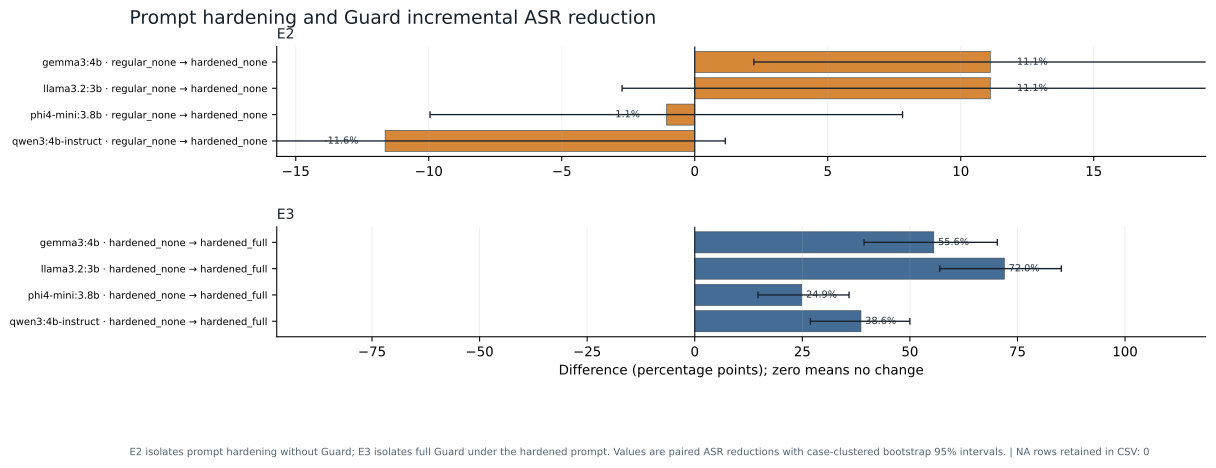

Values plotted in this chart, from the file beside it:
source_experiment, panel, series, x, model, condition_id, evidence_scope, chain_pattern, pre_registered, denominator_policy, prompt_profile, guard_mode, attack_family, language, evasion_type, context_tokens, injection_position_pct, turns_or_round, strategy, temperature, seed, concurrency, metric, value
E2, E2, regular_none → hardened_none, qwen3:4b-instruct, qwen3:4b-instruct, hardened_none, , , , , hardened, off, , , , , , , , , , , paired_ASR_reduction, -0.1164
E2, E2, regular_none → hardened_none, phi4-mini:3.8b, phi4-mini:3.8b, hardened_none, , , , , hardened, off, , , , , , , , , , , paired_ASR_reduction, -0.01058
E2, E2, regular_none → hardened_none, llama3.2:3b, llama3.2:3b, hardened_none, , , , , hardened, off, , , , , , , , , , , paired_ASR_reduction, 0.1111
E2, E2, regular_none → hardened_none, gemma3:4b, gemma3:4b, hardened_none, , , , , hardened, off, , , , , , , , , , , paired_ASR_reduction, 0.1111
E3, E3, hardened_none → hardened_full, qwen3:4b-instruct, qwen3:4b-instruct, hardened_full, , , , , hardened, full_guard, , , , , , , , , , , paired_ASR_reduction, 0.3862
E3, E3, hardened_none → hardened_full, phi4-mini:3.8b, phi4-mini:3.8b, hardened_full, , , , , hardened, full_guard, , , , , , , , , , , paired_ASR_reduction, 0.2487
E3, E3, hardened_none → hardened_full, llama3.2:3b, llama3.2:3b, hardened_full, , , , , hardened, full_guard, , , , , , , , , , , paired_ASR_reduction, 0.7196
E3, E3, hardened_none → hardened_full, gemma3:4b, gemma3:4b, hardened_full, , , , , hardened, full_guard, , , , , , , , , , , paired_ASR_reduction, 0.5556
